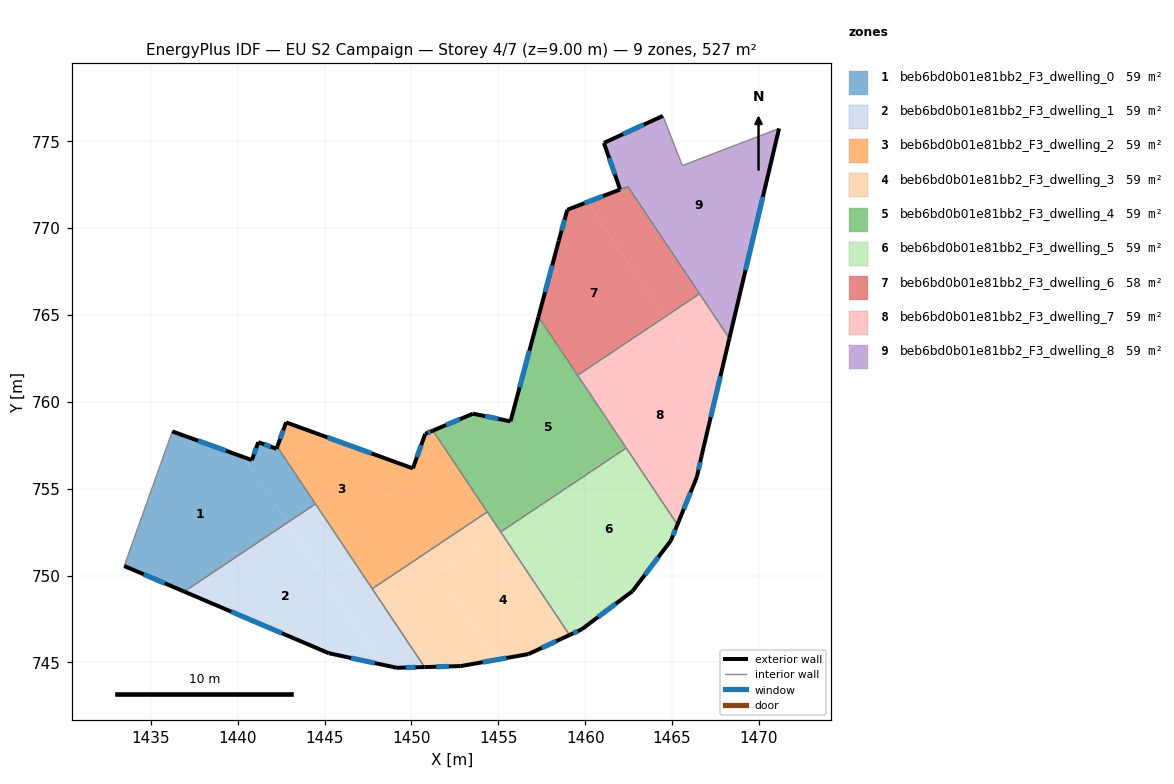
=== STOREY PLAN SPEC (per zone: floor XY polygon, exterior-wall plan segments, windows/doors) ===
zone 1: beb6bd0b01e81bb2_F3_dwelling_0  (58.5 m²)
  floor: (1440.33, 756.82) (1442.86, 753.04) (1436.92, 749.07) (1433.46, 750.55) (1436.23, 758.30)
  floor: (1442.28, 757.41) (1444.48, 754.12) (1442.86, 753.04) (1440.33, 756.82) (1440.81, 756.65) (1441.19, 757.68) (1442.23, 757.30)
  exterior wall: (1440.81, 756.65) – (1436.23, 758.30)  [4.9 m]
    window: (1439.33, 757.18) – (1437.72, 757.76)  [1.8 m²]
  exterior wall: (1441.19, 757.68) – (1440.81, 756.65)  [1.1 m]
    window: (1441.06, 757.34) – (1440.94, 756.98)  [0.4 m²]
  exterior wall: (1442.23, 757.30) – (1441.19, 757.68)  [1.1 m]
    window: (1441.89, 757.42) – (1441.53, 757.55)  [0.4 m²]
  exterior wall: (1442.28, 757.41) – (1442.23, 757.30)  [0.1 m]
  exterior wall: (1433.46, 750.55) – (1436.92, 749.07)  [3.8 m]
    window: (1434.59, 750.07) – (1435.80, 749.55)  [1.4 m²]
  interior walls: 3
zone 2: beb6bd0b01e81bb2_F3_dwelling_1  (58.5 m²)
  floor: (1446.68, 750.83) (1450.75, 744.73) (1449.17, 744.69) (1448.32, 744.87) (1445.06, 749.75)
  floor: (1442.86, 753.04) (1448.32, 744.87) (1445.24, 745.53) (1436.92, 749.07)
  floor: (1444.48, 754.12) (1446.68, 750.83) (1445.06, 749.75) (1442.86, 753.04)
  exterior wall: (1449.17, 744.69) – (1450.76, 744.73)  [1.6 m]
    window: (1449.68, 744.70) – (1450.24, 744.72)  [0.6 m²]
  exterior wall: (1445.24, 745.53) – (1449.17, 744.69)  [4.0 m]
    window: (1446.52, 745.25) – (1447.89, 744.96)  [1.5 m²]
  exterior wall: (1436.92, 749.07) – (1445.24, 745.53)  [9.0 m]
    window: (1439.63, 747.92) – (1442.54, 746.68)  [3.3 m²]
  interior walls: 3
zone 3: beb6bd0b01e81bb2_F3_dwelling_2  (58.5 m²)
  floor: (1446.72, 757.39) (1449.74, 752.87) (1446.68, 750.83) (1442.28, 757.41) (1442.79, 758.82)
  floor: (1451.24, 758.34) (1454.36, 753.66) (1450.80, 751.28) (1446.72, 757.39) (1450.08, 756.17) (1450.80, 758.16)
  floor: (1449.74, 752.87) (1450.80, 751.28) (1447.74, 749.24) (1446.68, 750.83)
  exterior wall: (1450.08, 756.17) – (1442.79, 758.82)  [7.8 m]
    window: (1447.71, 757.03) – (1445.16, 757.95)  [2.8 m²]
  exterior wall: (1450.80, 758.16) – (1450.08, 756.17)  [2.1 m]
    window: (1450.56, 757.51) – (1450.32, 756.81)  [0.8 m²]
  exterior wall: (1451.24, 758.34) – (1450.80, 758.16)  [0.5 m]
    window: (1451.09, 758.28) – (1450.94, 758.22)  [0.2 m²]
  exterior wall: (1442.79, 758.82) – (1442.28, 757.41)  [1.5 m]
    window: (1442.62, 758.36) – (1442.44, 757.87)  [0.5 m²]
  interior walls: 4
zone 4: beb6bd0b01e81bb2_F3_dwelling_3  (58.5 m²)
  floor: (1455.13, 752.52) (1459.10, 746.58) (1456.73, 745.48) (1454.90, 745.15) (1451.56, 750.14)
  floor: (1450.80, 751.28) (1454.90, 745.15) (1452.83, 744.79) (1450.75, 744.73) (1447.74, 749.24)
  floor: (1454.36, 753.66) (1455.13, 752.52) (1451.56, 750.14) (1450.80, 751.28)
  exterior wall: (1456.73, 745.48) – (1459.10, 746.58)  [2.6 m]
    window: (1457.51, 745.83) – (1458.33, 746.22)  [1.0 m²]
  exterior wall: (1452.83, 744.79) – (1456.73, 745.48)  [4.0 m]
    window: (1454.10, 745.01) – (1455.47, 745.25)  [1.5 m²]
  exterior wall: (1450.76, 744.73) – (1452.83, 744.79)  [2.1 m]
    window: (1451.43, 744.75) – (1452.16, 744.77)  [0.8 m²]
  interior walls: 4
zone 5: beb6bd0b01e81bb2_F3_dwelling_4  (58.6 m²)
  floor: (1457.31, 764.90) (1462.33, 757.39) (1456.84, 753.72) (1453.20, 759.17) (1453.55, 759.32) (1455.70, 758.88)
  floor: (1462.33, 757.39) (1462.36, 757.34) (1456.87, 753.67) (1456.84, 753.72)
  floor: (1453.20, 759.17) (1456.86, 753.68) (1455.13, 752.52) (1451.24, 758.34)
  floor: (1456.86, 753.68) (1456.87, 753.67) (1455.14, 752.51) (1455.13, 752.52)
  exterior wall: (1453.55, 759.32) – (1451.24, 758.34)  [2.5 m]
    window: (1452.79, 759.00) – (1451.99, 758.66)  [0.9 m²]
  exterior wall: (1455.70, 758.88) – (1453.55, 759.32)  [2.2 m]
    window: (1455.00, 759.02) – (1454.25, 759.17)  [0.8 m²]
  exterior wall: (1457.31, 764.90) – (1455.70, 758.88)  [6.2 m]
    window: (1456.79, 762.94) – (1456.23, 760.83)  [2.3 m²]
  interior walls: 5
zone 6: beb6bd0b01e81bb2_F3_dwelling_5  (58.5 m²)
  floor: (1462.36, 757.34) (1465.31, 752.93) (1464.94, 752.01) (1462.72, 749.10) (1460.86, 747.70) (1456.87, 753.67)
  floor: (1456.87, 753.67) (1460.86, 747.70) (1459.80, 746.90) (1459.10, 746.58) (1455.14, 752.51)
  exterior wall: (1464.94, 752.01) – (1465.31, 752.93)  [1.0 m]
    window: (1465.06, 752.31) – (1465.19, 752.63)  [0.4 m²]
  exterior wall: (1462.72, 749.10) – (1464.94, 752.01)  [3.7 m]
    window: (1463.44, 750.04) – (1464.22, 751.06)  [1.3 m²]
  exterior wall: (1459.80, 746.90) – (1462.72, 749.10)  [3.7 m]
    window: (1460.75, 747.61) – (1461.77, 748.38)  [1.3 m²]
  exterior wall: (1459.10, 746.58) – (1459.80, 746.90)  [0.8 m]
    window: (1459.33, 746.68) – (1459.57, 746.79)  [0.3 m²]
  interior walls: 3
zone 7: beb6bd0b01e81bb2_F3_dwelling_6  (58.1 m²)
  floor: (1460.14, 771.50) (1464.57, 764.88) (1459.57, 761.53) (1457.31, 764.90) (1458.48, 769.28) (1458.97, 771.05)
  floor: (1462.46, 772.39) (1466.59, 766.22) (1464.57, 764.88) (1460.14, 771.50) (1462.01, 772.22)
  exterior wall: (1462.01, 772.22) – (1458.97, 771.05)  [3.3 m]
    window: (1461.02, 771.84) – (1459.96, 771.43)  [1.2 m²]
  exterior wall: (1458.48, 769.28) – (1457.31, 764.90)  [4.5 m]
    window: (1458.10, 767.85) – (1457.70, 766.32)  [1.7 m²]
  exterior wall: (1458.97, 771.05) – (1458.48, 769.28)  [1.8 m]
    window: (1458.82, 770.48) – (1458.64, 769.85)  [0.7 m²]
  interior walls: 4
zone 8: beb6bd0b01e81bb2_F3_dwelling_7  (58.5 m²)
  floor: (1464.98, 764.26) (1467.54, 760.43) (1466.71, 756.94) (1466.44, 755.68) (1465.31, 752.93) (1459.98, 760.92)
  floor: (1464.57, 764.88) (1464.98, 764.26) (1459.98, 760.92) (1459.57, 761.53)
  floor: (1466.59, 766.22) (1468.30, 763.65) (1467.54, 760.43) (1464.57, 764.88)
  exterior wall: (1466.71, 756.94) – (1468.30, 763.65)  [6.9 m]
    window: (1467.23, 759.12) – (1467.79, 761.47)  [2.5 m²]
  exterior wall: (1466.44, 755.68) – (1466.71, 756.94)  [1.3 m]
    window: (1466.53, 756.09) – (1466.62, 756.53)  [0.5 m²]
  exterior wall: (1465.31, 752.93) – (1466.44, 755.68)  [3.0 m]
    window: (1465.68, 753.82) – (1466.07, 754.78)  [1.1 m²]
  interior walls: 4
zone 9: beb6bd0b01e81bb2_F3_dwelling_8  (59.0 m²)
  floor: (1471.17, 775.74) (1468.30, 763.65) (1462.46, 772.39) (1462.02, 772.22) (1461.08, 774.90) (1464.48, 776.46) (1465.60, 773.60)
  exterior wall: (1468.30, 763.65) – (1471.17, 775.74)  [12.4 m]
    window: (1469.23, 767.58) – (1470.23, 771.80)  [4.6 m²]
  exterior wall: (1461.08, 774.90) – (1462.02, 772.22)  [2.8 m]
    window: (1461.39, 774.03) – (1461.71, 773.09)  [1.0 m²]
  exterior wall: (1464.48, 776.46) – (1461.08, 774.90)  [3.7 m]
    window: (1463.37, 775.95) – (1462.19, 775.41)  [1.4 m²]
  interior walls: 5

=== DERIVED (storey summary) ===
Building: EU S2 Campaign
Storey: 4 of 7  (floor level z = 9.00 m)
Storey gross floor area: 526.9 m²
Zones on this storey: 9
  - beb6bd0b01e81bb2_F3_dwelling_0: floor 58.5 m²; exterior wall 11.0 m (32.9 m²); 4 window(s) 4.0 m²; WWR 12.1%
  - beb6bd0b01e81bb2_F3_dwelling_1: floor 58.5 m²; exterior wall 14.6 m (43.9 m²); 3 window(s) 5.4 m²; WWR 12.2%
  - beb6bd0b01e81bb2_F3_dwelling_2: floor 58.5 m²; exterior wall 11.9 m (35.6 m²); 4 window(s) 4.3 m²; WWR 12.2%
  - beb6bd0b01e81bb2_F3_dwelling_3: floor 58.5 m²; exterior wall 8.7 m (26.0 m²); 3 window(s) 3.2 m²; WWR 12.2%
  - beb6bd0b01e81bb2_F3_dwelling_4: floor 58.6 m²; exterior wall 10.9 m (32.8 m²); 3 window(s) 4.0 m²; WWR 12.2%
  - beb6bd0b01e81bb2_F3_dwelling_5: floor 58.5 m²; exterior wall 9.1 m (27.2 m²); 4 window(s) 3.3 m²; WWR 12.2%
  - beb6bd0b01e81bb2_F3_dwelling_6: floor 58.1 m²; exterior wall 9.6 m (28.9 m²); 3 window(s) 3.5 m²; WWR 12.2%
  - beb6bd0b01e81bb2_F3_dwelling_7: floor 58.5 m²; exterior wall 11.2 m (33.5 m²); 3 window(s) 4.1 m²; WWR 12.2%
  - beb6bd0b01e81bb2_F3_dwelling_8: floor 59.0 m²; exterior wall 19.0 m (57.0 m²); 3 window(s) 7.0 m²; WWR 12.2%
Zone adjacency (shared interzone walls):
  - beb6bd0b01e81bb2_F3_dwelling_0 ↔ beb6bd0b01e81bb2_F3_dwelling_1
  - beb6bd0b01e81bb2_F3_dwelling_0 ↔ beb6bd0b01e81bb2_F3_dwelling_2
  - beb6bd0b01e81bb2_F3_dwelling_1 ↔ beb6bd0b01e81bb2_F3_dwelling_2
  - beb6bd0b01e81bb2_F3_dwelling_1 ↔ beb6bd0b01e81bb2_F3_dwelling_3
  - beb6bd0b01e81bb2_F3_dwelling_2 ↔ beb6bd0b01e81bb2_F3_dwelling_3
  - beb6bd0b01e81bb2_F3_dwelling_2 ↔ beb6bd0b01e81bb2_F3_dwelling_4
  - beb6bd0b01e81bb2_F3_dwelling_3 ↔ beb6bd0b01e81bb2_F3_dwelling_4
  - beb6bd0b01e81bb2_F3_dwelling_3 ↔ beb6bd0b01e81bb2_F3_dwelling_5
  - beb6bd0b01e81bb2_F3_dwelling_4 ↔ beb6bd0b01e81bb2_F3_dwelling_5
  - beb6bd0b01e81bb2_F3_dwelling_4 ↔ beb6bd0b01e81bb2_F3_dwelling_6
  - beb6bd0b01e81bb2_F3_dwelling_4 ↔ beb6bd0b01e81bb2_F3_dwelling_7
  - beb6bd0b01e81bb2_F3_dwelling_5 ↔ beb6bd0b01e81bb2_F3_dwelling_7
  - beb6bd0b01e81bb2_F3_dwelling_6 ↔ beb6bd0b01e81bb2_F3_dwelling_7
  - beb6bd0b01e81bb2_F3_dwelling_6 ↔ beb6bd0b01e81bb2_F3_dwelling_8
  - beb6bd0b01e81bb2_F3_dwelling_7 ↔ beb6bd0b01e81bb2_F3_dwelling_8